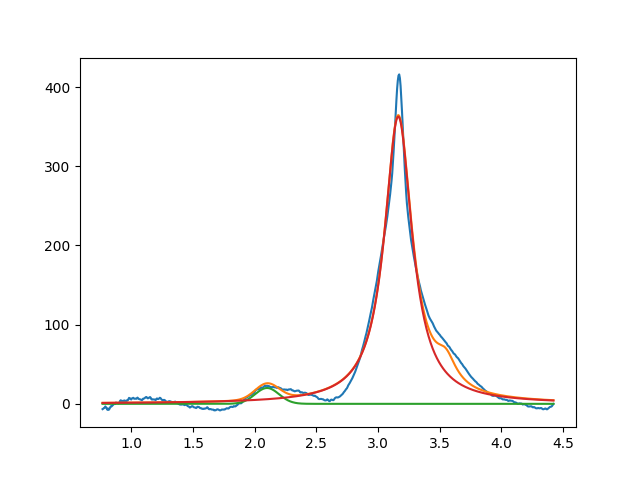

Source data for this figure (header and first rows):
2.099999999999999645e+00, 2.000000000000000355e+01, 2.292875907043610550e-01, 9.999999999999998890e-01
3.163926462826311070e+00, 3.627829689968862681e+02, 2.724419926247902413e-01, 7.562437812254243673e-18
3.549999999994243982e+00, 2.999999999999999645e+01, 1.999999999999999833e-01, 3.585356250321300688e-09
